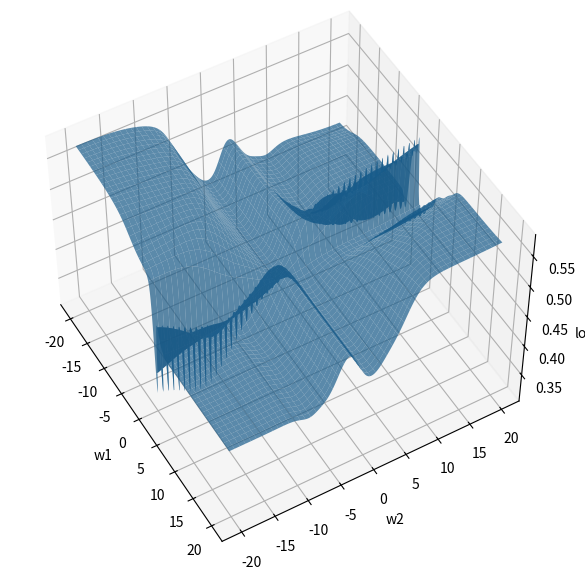

This figure's Python source:
# [MXDL-1-03] 1.loss_surface.py
#
# This code was used in the deep learning online 
# course provided by www.youtube.com/@meanxai.
#
# A detailed description of this code can be found in
# https://youtu.be/nqzS3dEvIQ0
#
import matplotlib.pyplot as plt
import numpy as np

x = (np.random.rand(50, 3) - 0.5) * 2.
y = (np.random.rand(50, 1) > 0.5) * 1.0

def sigmoid(x): return 1. / (1. + np.exp(-x))
def mse(y, y_hat): return np.mean((y - y_hat) ** 2)

Wh = np.random.rand(3, 20)
Wo = np.random.rand(20, 1)
 
# MSE loss function
def loss(w1, w2):
    Wh[0,0] = w1
    Wo[0,0] = w2
    h = np.tanh(np.dot(x, Wh))
    y_hat = sigmoid(np.dot(h, Wo))

    return mse(y, y_hat)

# w1, w2 = np.meshgrid(np.arange(-5, 5, .05), np.arange(-5, 5, .05))
w1, w2 = np.meshgrid(np.arange(-20, 20, .1), np.arange(-20, 20, .1))
zs = np.array([loss(a, b) for [a, b] in zip(np.ravel(w1), np.ravel(w2))])
z = zs.reshape(w1.shape)

fig = plt.figure(figsize=(10,7))
ax = fig.add_subplot(111, projection='3d')
ax.plot_surface(w1, w2, z, alpha=0.7)

ax.set_xlabel('w1')
ax.set_ylabel('w2')
ax.set_zlabel('loss')
ax.azim = -30
ax.elev = 50
plt.show()


